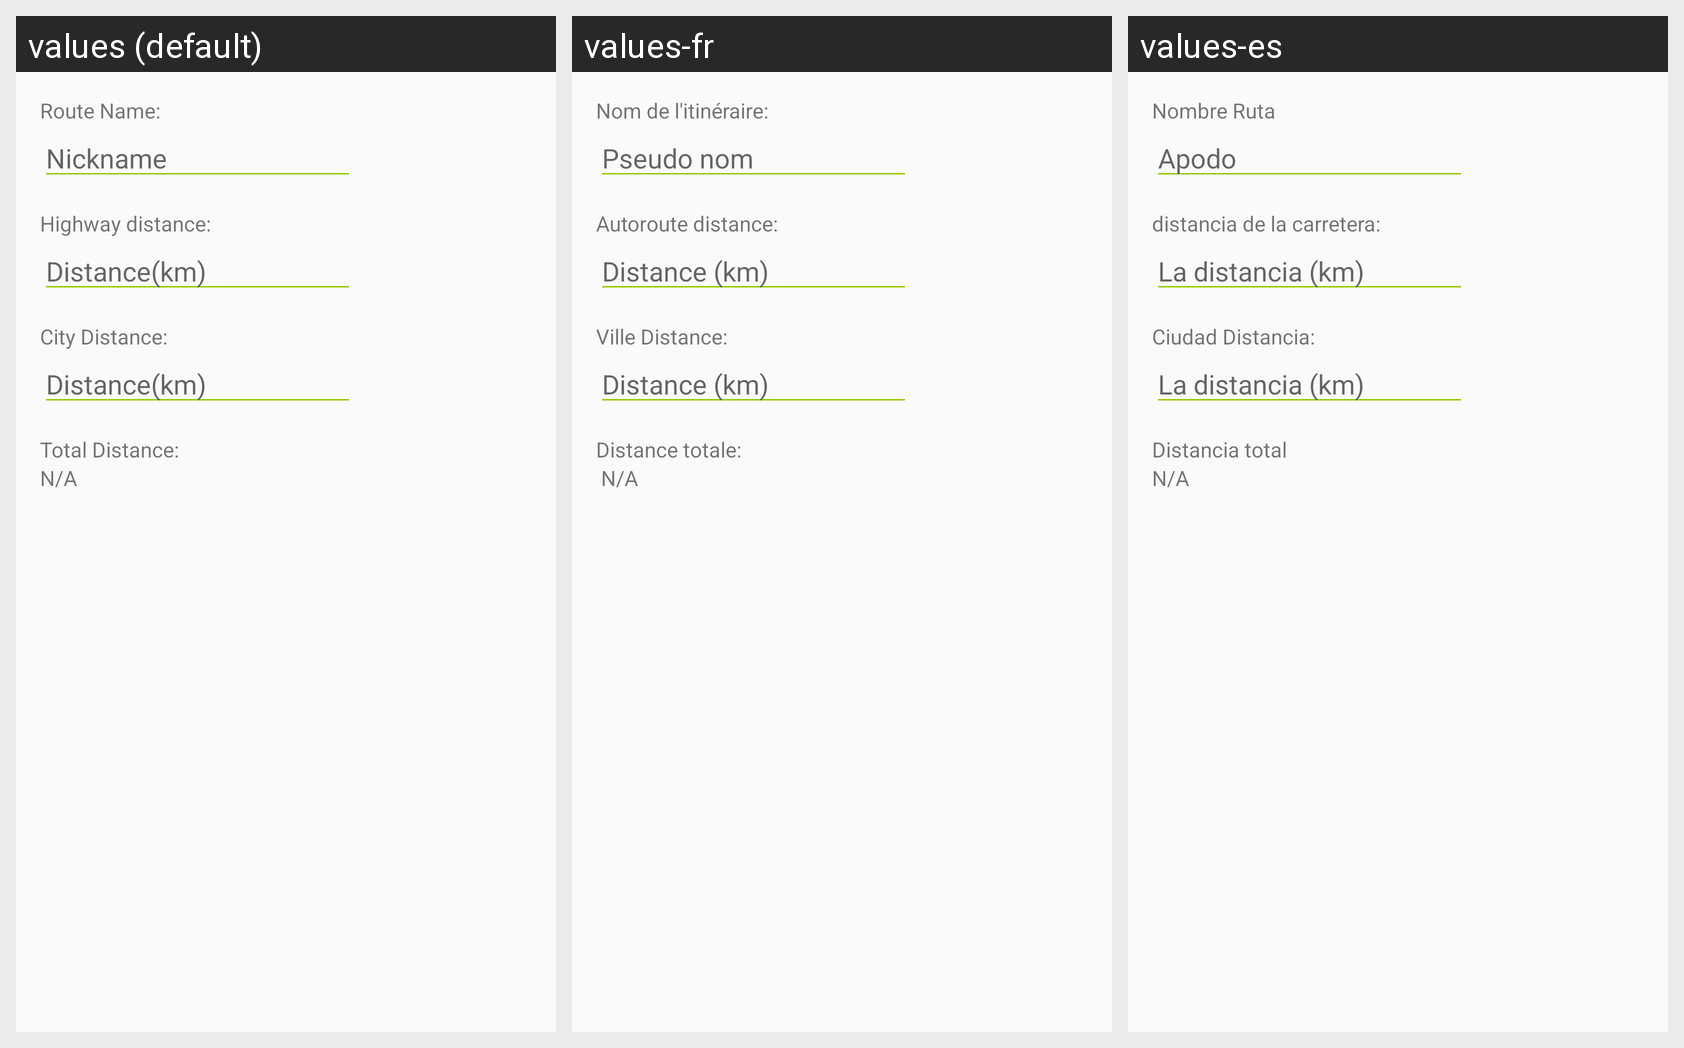

Locale-by-locale string values for the Android screen shown in this grid:
Android screen res/layout/route_add_content.xml rendered under 3 locales, left to right: values (default), values-fr, values-es. Device: Nexus 5 (rendered at 1080×1920; each locale shown at half size, 540×960, under a caption strip naming it); theme AppTheme.
Strings drawn on this screen, with the default value and each locale's value (text and hints the layout hard-codes, and strings that could not be matched under every locale, appear in the picture but are not listed):

route_name
  values: Route Name:
  values-fr: Nom de l'itinéraire:
  values-es: Nombre Ruta

nickname
  values: Nickname
  values-fr: Pseudo nom
  values-es: Apodo

highway_distance
  values: Highway distance:
  values-fr: Autoroute distance:
  values-es: distancia de la carretera:

distance_km
  values: Distance(km)
  values-fr: Distance (km)
  values-es: La distancia (km)

city_distance
  values: City Distance:
  values-fr: Ville Distance:
  values-es: Ciudad Distancia:

total_distance
  values: Total Distance:
  values-fr: Distance totale:
  values-es: Distancia total

n_a
  values: N/A
  values-fr:  N/A 
  values-es: N/A
